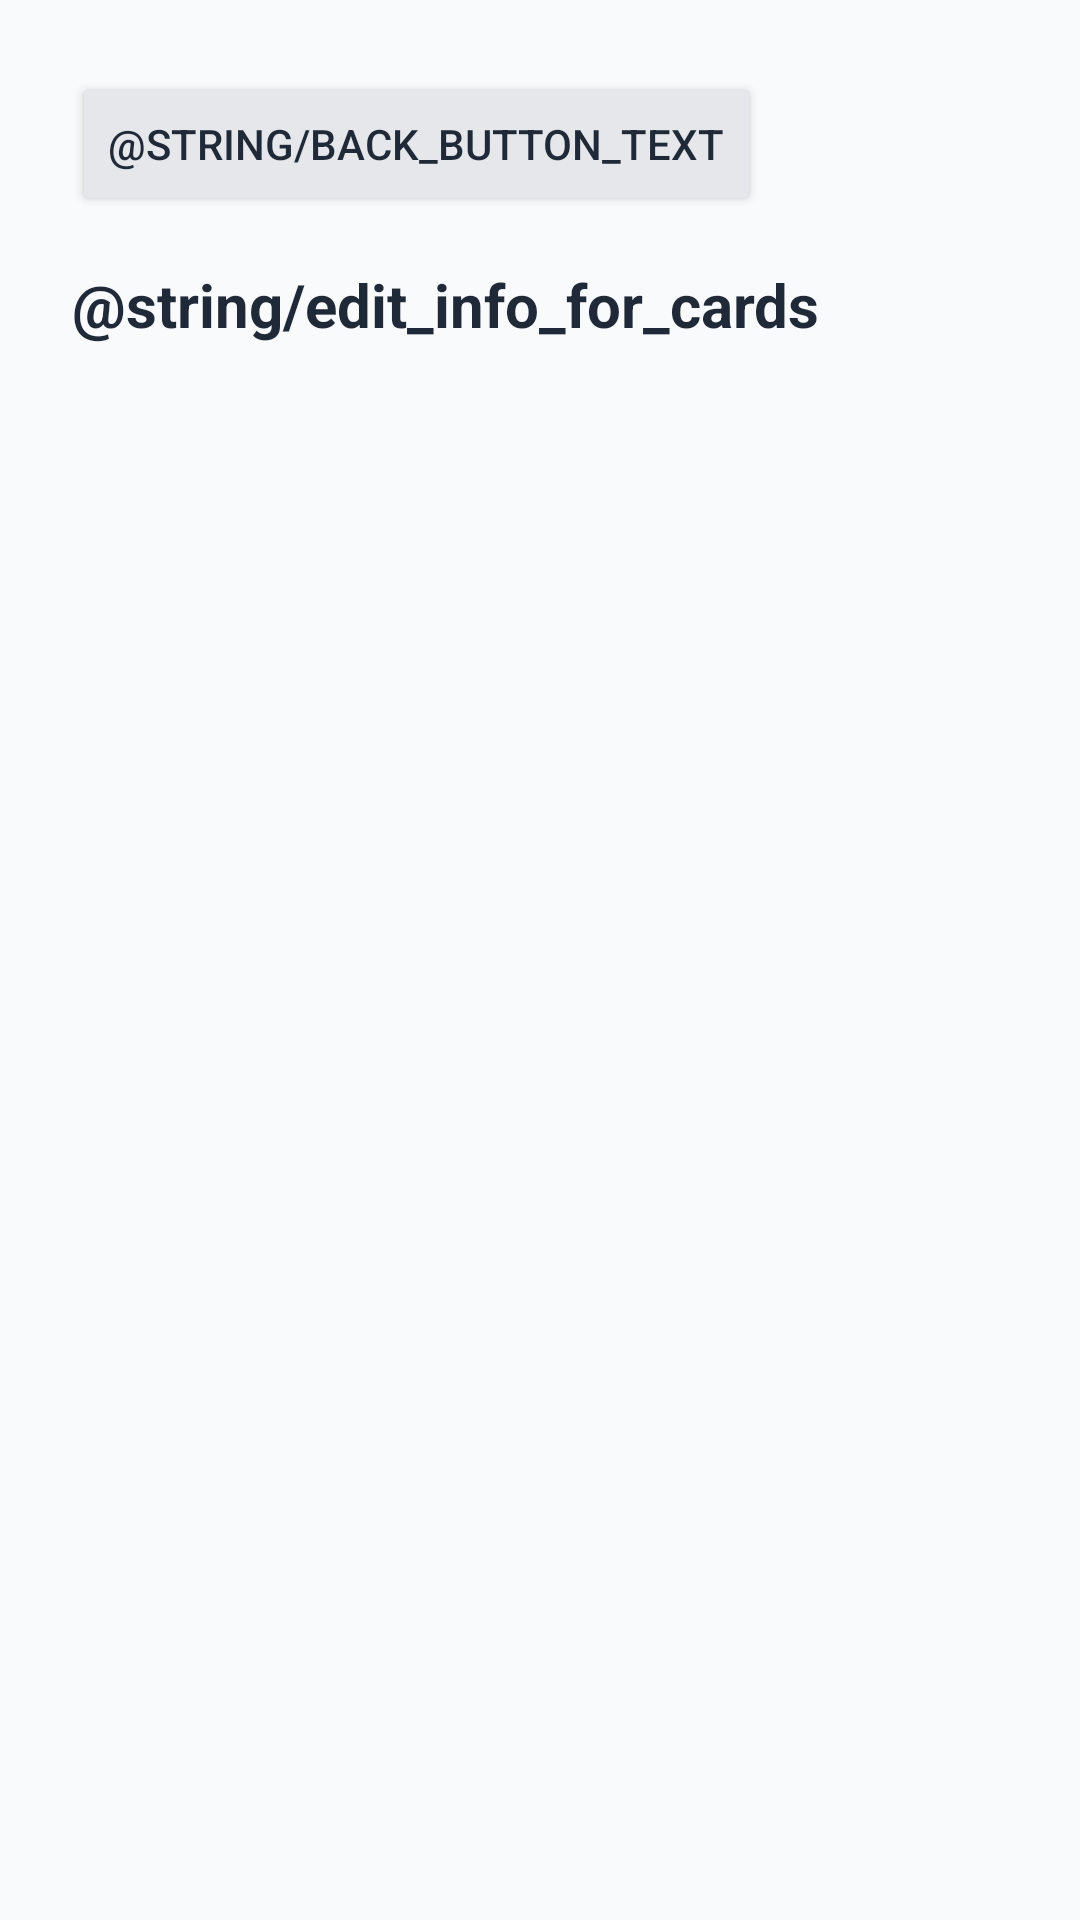

Layout XML and referenced resources for this Android screen:
<!-- AndroidManifest.xml: application theme Theme.FreshToGo -->
<!-- res/layout/fragment_manage_cards.xml -->
<LinearLayout xmlns:android="http://schemas.android.com/apk/res/android"
    android:orientation="vertical"
    android:padding="24dp"
    android:background="#F8FAFC"
    android:layout_width="match_parent"
    android:layout_height="match_parent">

    <Button
        android:id="@+id/back_button"
        android:text="@string/back_button_text"
        android:layout_width="wrap_content"
        android:layout_height="wrap_content"
        android:backgroundTint="#E5E7EB"
        android:textColor="#1F2937"
        android:layout_marginBottom="16dp" />

    <TextView
        android:layout_width="wrap_content"
        android:layout_height="wrap_content"
        android:text="@string/edit_info_for_cards"
        android:textSize="20sp"
        android:textStyle="bold"
        android:textColor="#1F2937"
        android:layout_marginBottom="24dp" />

    <LinearLayout
        android:id="@+id/card_list_container"
        android:layout_width="match_parent"
        android:layout_height="wrap_content"
        android:orientation="vertical"/>
</LinearLayout>
<!-- resources referenced by this layout -->
<resources>
  <style name="Theme.FreshToGo" parent="Base.Theme.FreshToGo" />
  <style name="Base.Theme.FreshToGo" parent="Theme.Material3.DayNight.NoActionBar">
          
          
      </style>
</resources>
